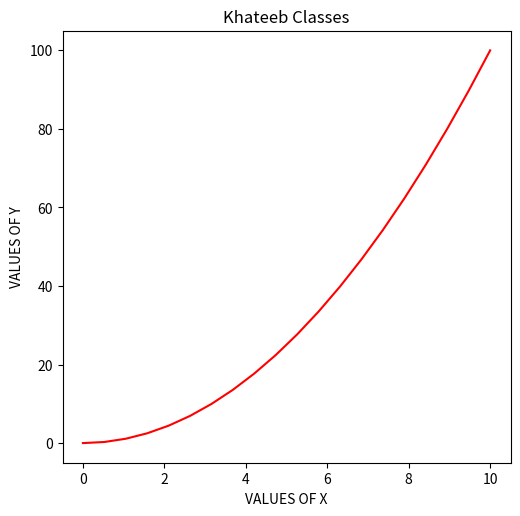

This chart was generated by the following Python code:
# -*- coding: utf-8 -*-
"""
Created on Sat Mar 16 18:43:38 2019

@author: priya
"""
import matplotlib.pyplot as plt
import numpy as np

#Generate 20 points between 0 and 10 
x=np.linspace(0,10,20)

#generate array 'y' from square of:
y=x**2

fig=plt.figure()
#first(1) n second(2) are x,y coordinates of the topleft corner,3(0.7) is width and 4(0.9) is height
a=fig.add_axes([1,2,0.7,0.9])
a.set_xlabel("VALUES OF X")
a.set_ylabel("VALUES OF Y")
a.set_title("Khateeb Classes")
a.plot(x,y,'red')
plt.show